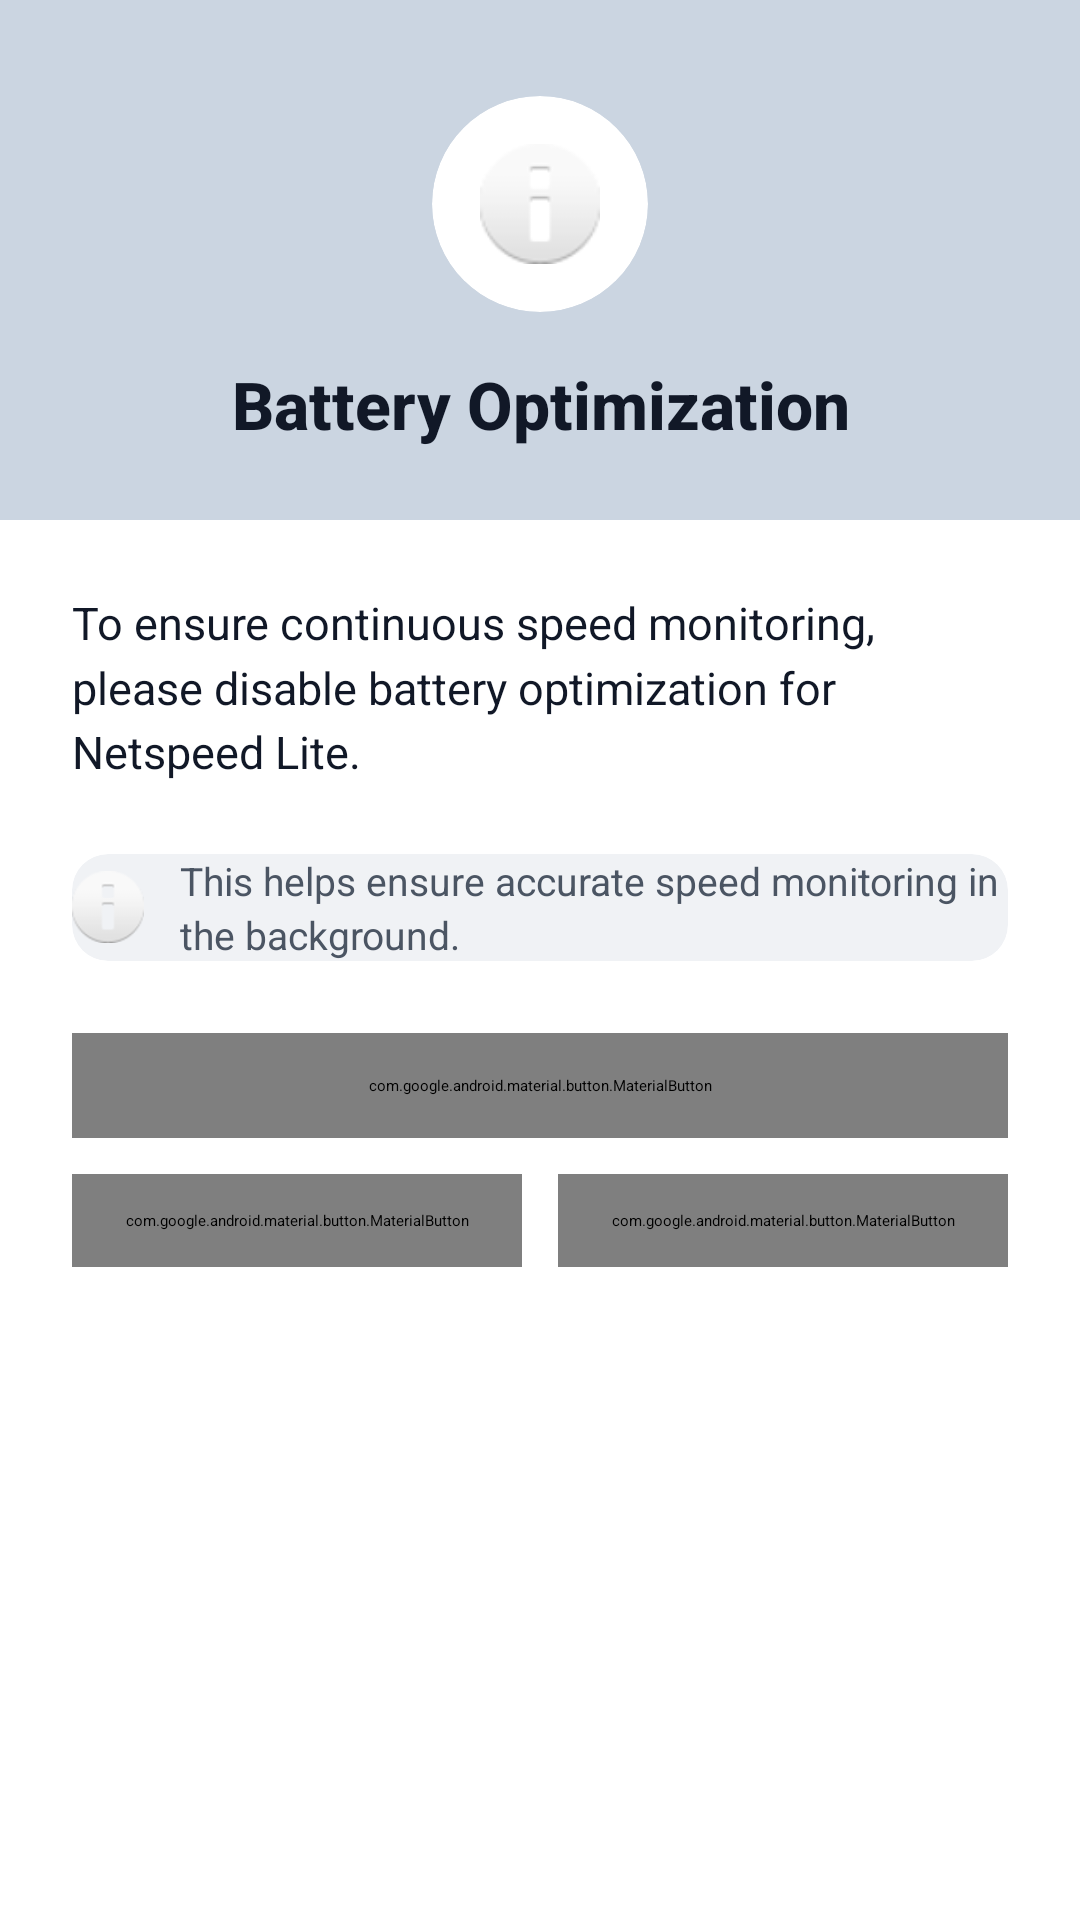

Produce the Android XML layout that renders to this screen, including the resource entries it uses.
<!-- AndroidManifest.xml: application theme Theme.DataUsageMeterLite -->
<!-- res/layout/dialog_battery_optimization.xml -->
<?xml version="1.0" encoding="utf-8"?>
<LinearLayout xmlns:android="http://schemas.android.com/apk/res/android"
    xmlns:app="http://schemas.android.com/apk/res-auto"
    android:layout_width="match_parent"
    android:layout_height="wrap_content"
    android:orientation="vertical"
    android:background="@drawable/bg_dialog_rounded"
    android:padding="0dp">

    
    <LinearLayout
        android:layout_width="match_parent"
        android:layout_height="wrap_content"
        android:orientation="vertical"
        android:gravity="center"
        android:paddingTop="32dp"
        android:paddingBottom="24dp"
        android:paddingHorizontal="24dp"
        android:background="@color/colorPrimary">

        
        <androidx.cardview.widget.CardView
            android:layout_width="72dp"
            android:layout_height="72dp"
            app:cardCornerRadius="36dp"
            app:cardElevation="0dp"
            app:cardBackgroundColor="@android:color/white"
            android:layout_marginBottom="16dp">

            <ImageView
                android:layout_width="match_parent"
                android:layout_height="match_parent"
                android:padding="16dp"
                android:src="@android:drawable/ic_dialog_info"
                android:contentDescription="@string/battery_optimization_title"
                app:tint="@color/colorAccent" />
        </androidx.cardview.widget.CardView>

        
        <TextView
            android:layout_width="wrap_content"
            android:layout_height="wrap_content"
            android:text="@string/battery_optimization_title"
            android:textColor="@color/appBarText"
            android:textSize="22sp"
            android:textStyle="bold"
            android:fontFamily="sans-serif-medium"
            android:gravity="center" />

    </LinearLayout>

    
    <LinearLayout
        android:layout_width="match_parent"
        android:layout_height="wrap_content"
        android:orientation="vertical"
        android:padding="24dp">

        
        <TextView
            android:layout_width="match_parent"
            android:layout_height="wrap_content"
            android:text="@string/battery_optimization_message"
            android:textColor="@color/textPrimary"
            android:textSize="15sp"
            android:lineSpacingMultiplier="1.2"
            android:paddingBottom="24dp" />

        
        <androidx.cardview.widget.CardView
            android:layout_width="match_parent"
            android:layout_height="wrap_content"
            app:cardCornerRadius="12dp"
            app:cardElevation="0dp"
            app:cardBackgroundColor="@color/colorSurfaceElevated"
            android:layout_marginBottom="24dp"
            android:padding="16dp">

            <LinearLayout
                android:layout_width="match_parent"
                android:layout_height="wrap_content"
                android:orientation="horizontal"
                android:gravity="center_vertical">

                <ImageView
                    android:layout_width="24dp"
                    android:layout_height="24dp"
                    android:src="@android:drawable/ic_dialog_info"
                    android:contentDescription="@string/battery_optimization_title"
                    app:tint="@color/colorAccent"
                    android:layout_marginEnd="12dp" />

                <TextView
                    android:layout_width="0dp"
                    android:layout_height="wrap_content"
                    android:layout_weight="1"
                    android:text="@string/battery_optimization_info"
                    android:textColor="@color/textSecondary"
                    android:textSize="13sp"
                    android:lineSpacingMultiplier="1.15" />
            </LinearLayout>
        </androidx.cardview.widget.CardView>

        
        <LinearLayout
            android:layout_width="match_parent"
            android:layout_height="wrap_content"
            android:orientation="vertical"
            android:gravity="end">

            
            <com.google.android.material.button.MaterialButton
                android:id="@+id/btnOpenSettings"
                android:layout_width="match_parent"
                android:layout_height="wrap_content"
                android:text="@string/open_settings"
                android:textColor="@android:color/white"
                android:textSize="15sp"
                android:textStyle="bold"
                app:backgroundTint="@color/colorAccent"
                app:cornerRadius="12dp"
                android:paddingVertical="14dp"
                android:layout_marginBottom="12dp"
                style="@style/Widget.MaterialComponents.Button" />

            
            <LinearLayout
                android:layout_width="match_parent"
                android:layout_height="wrap_content"
                android:orientation="horizontal"
                android:gravity="center">

                <com.google.android.material.button.MaterialButton
                    android:id="@+id/btnNotNow"
                    android:layout_width="0dp"
                    android:layout_height="wrap_content"
                    android:layout_weight="1"
                    android:text="@string/not_now"
                    android:textColor="@color/textSecondary"
                    android:textSize="14sp"
                    app:backgroundTint="@android:color/transparent"
                    android:paddingVertical="12dp"
                    android:layout_marginEnd="6dp"
                    style="@style/Widget.MaterialComponents.Button.TextButton" />

                <com.google.android.material.button.MaterialButton
                    android:id="@+id/btnDontShow"
                    android:layout_width="0dp"
                    android:layout_height="wrap_content"
                    android:layout_weight="1"
                    android:text="@string/dont_show_again"
                    android:textColor="@color/textSecondary"
                    android:textSize="14sp"
                    app:backgroundTint="@android:color/transparent"
                    android:paddingVertical="12dp"
                    android:layout_marginStart="6dp"
                    style="@style/Widget.MaterialComponents.Button.TextButton" />
            </LinearLayout>
        </LinearLayout>
    </LinearLayout>
</LinearLayout>
<!-- resources referenced by this layout -->
<resources>
  <color name="appBarText">#111827</color>
  <color name="colorAccent">#2563EB</color>
  <color name="colorPrimary">#CBD5E1</color>
  <color name="colorSurfaceElevated">#F0F2F5</color>
  <color name="textPrimary">#111827</color>
  <color name="textSecondary">#4B5563</color>
  <!-- drawable bg_dialog_rounded (drawable) -->
  <?xml version="1.0" encoding="utf-8"?>
  <shape xmlns:android="http://schemas.android.com/apk/res/android"
      android:shape="rectangle">
      <solid android:color="?attr/colorSurface" />
      <corners android:radius="4dp" />
  </shape>
  <string name="battery_optimization_info">This helps ensure accurate speed monitoring in the background.</string>
  <string name="battery_optimization_message">To ensure continuous speed monitoring, please disable battery optimization for Netspeed Lite.</string>
  <string name="battery_optimization_title">Battery Optimization</string>
  <string name="dont_show_again">Don\'t Show Again</string>
  <string name="not_now">Not Now</string>
  <string name="open_settings">Open Settings</string>
</resources>
